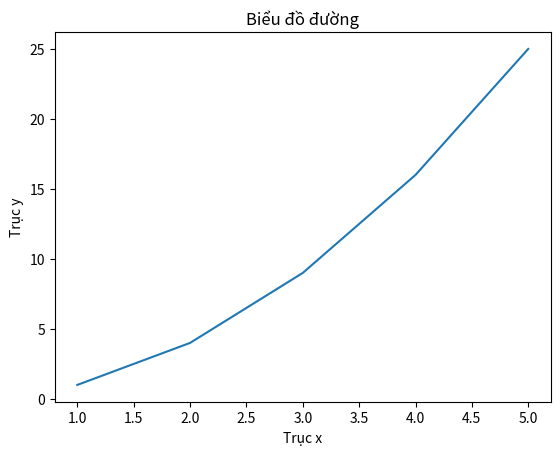
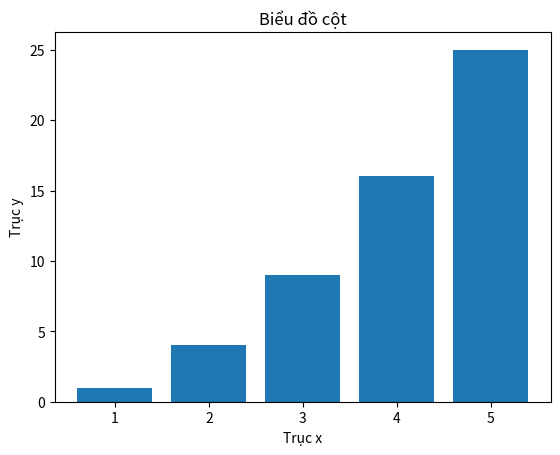
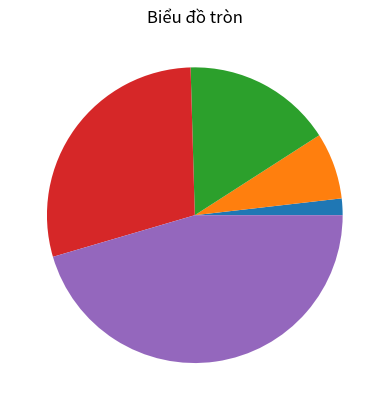

The matplotlib source for these figures, in order:
# Bài 19: Làm quen với thư viện matplotlib

# Nhập thư viện matplotlib
import matplotlib.pyplot as plt

# Tạo dữ liệu mẫu
x = [1, 2, 3, 4, 5]
y = [1, 4, 9, 16, 25]

# Tạo biểu đồ đường
# Comment: Hàm plot() dùng để vẽ biểu đồ đường
plt.plot(x, y)

# Thêm tiêu đề cho biểu đồ
# Comment: Hàm title() dùng để thêm tiêu đề cho biểu đồ
plt.title('Biểu đồ đường')

# Thêm nhãn cho trục x và trục y
# Comment: Hàm xlabel() và ylabel() dùng để thêm nhãn cho trục x và trục y
plt.xlabel('Trục x')
plt.ylabel('Trục y')

# Hiển thị biểu đồ
# Comment: Hàm show() dùng để hiển thị biểu đồ
plt.show()

# Tạo biểu đồ cột
# Comment: Hàm bar() dùng để vẽ biểu đồ cột
plt.bar(x, y)

# Thêm tiêu đề cho biểu đồ
plt.title('Biểu đồ cột')

# Thêm nhãn cho trục x và trục y
plt.xlabel('Trục x')
plt.ylabel('Trục y')

# Hiển thị biểu đồ
plt.show()

# Tạo biểu đồ tròn
# Comment: Hàm pie() dùng để vẽ biểu đồ tròn
plt.pie(y)

# Thêm tiêu đề cho biểu đồ
plt.title('Biểu đồ tròn')

# Hiển thị biểu đồ
plt.show()
